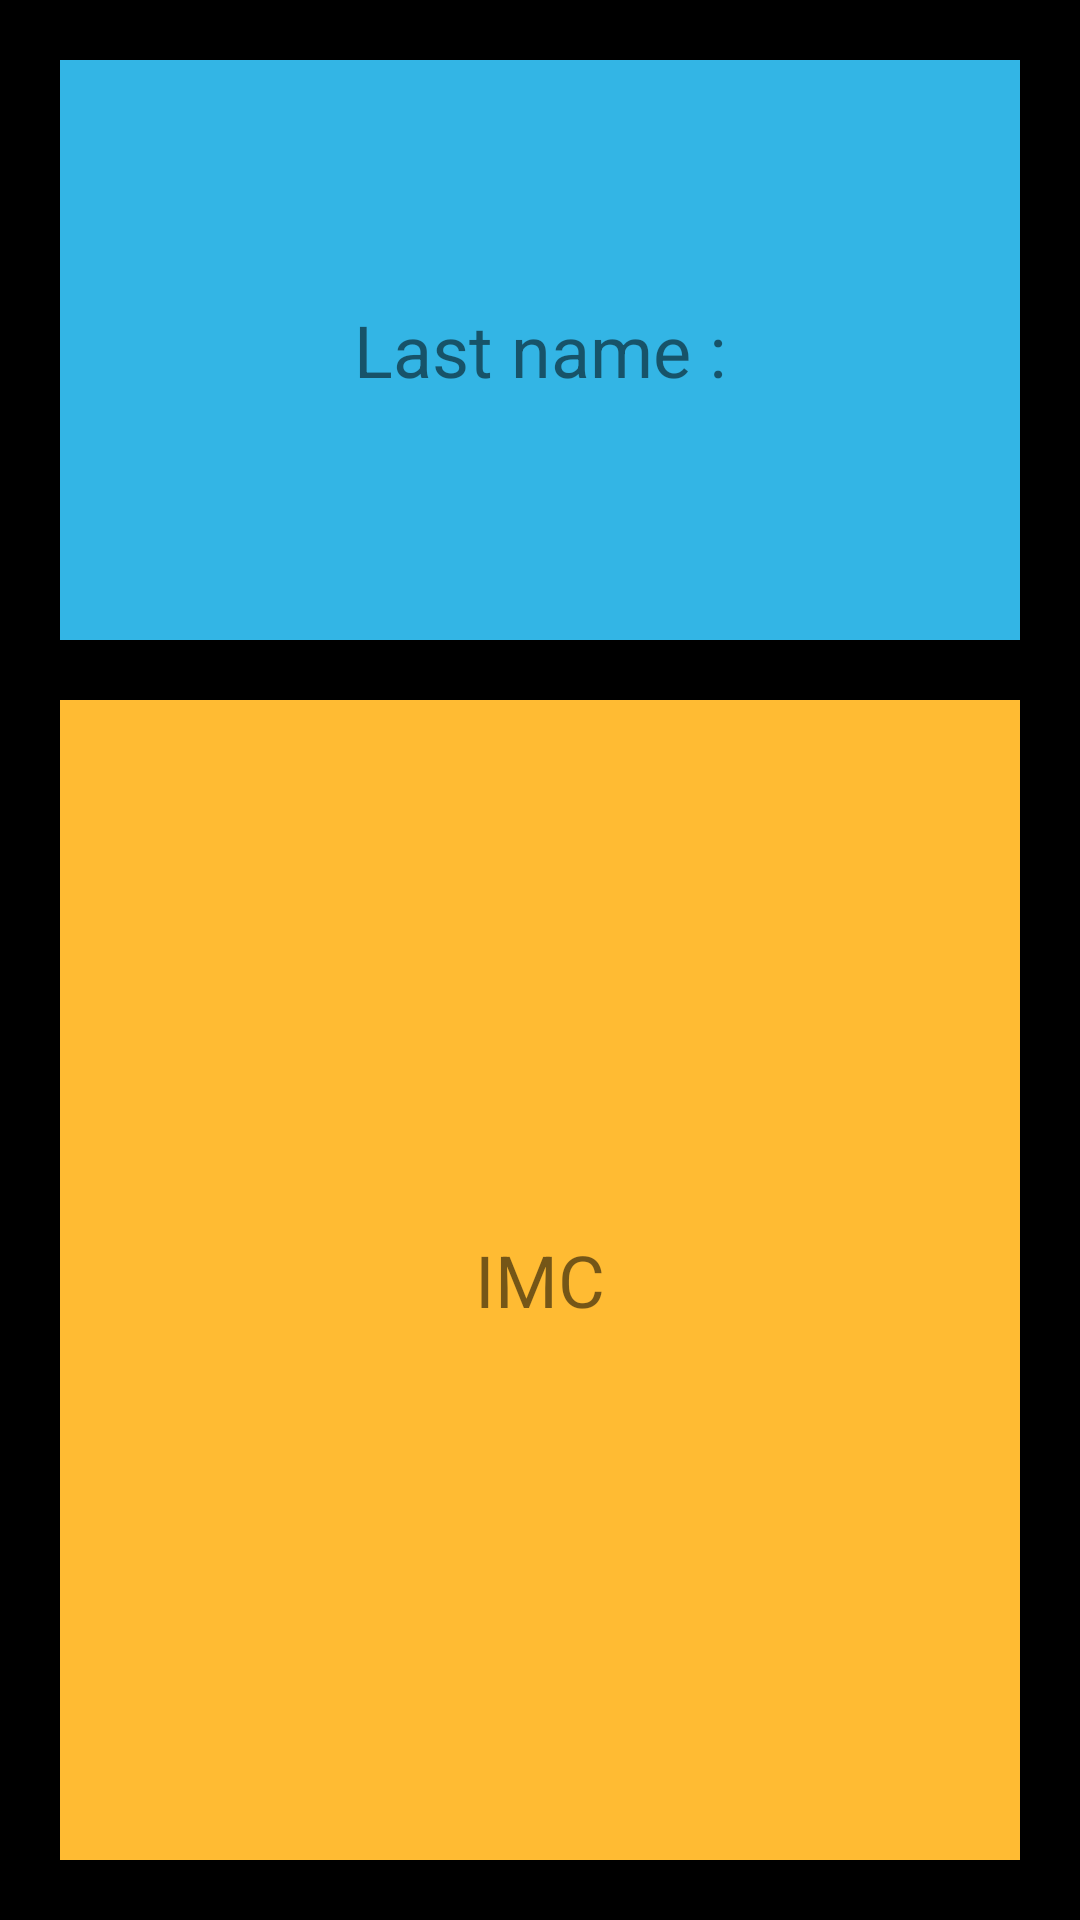

This screen was rendered from an Android layout file. Write that file and the resources it references.
<!-- AndroidManifest.xml: application theme Theme.AppCompat.Light.NoActionBar -->
<!-- res/layout/calcul_imc.xml -->
<?xml version="1.0" encoding="utf-8"?>
<LinearLayout xmlns:android="http://schemas.android.com/apk/res/android"
    android:layout_width="fill_parent"
    android:layout_height="fill_parent"
    android:padding="10dp"
    android:background="@android:color/black"
    android:orientation="vertical">

    <LinearLayout
        android:layout_width="match_parent"
        android:layout_height="0dp"
        android:layout_weight="1"
        android:background="@android:color/holo_blue_light"
        android:gravity="center"
        android:layout_margin="10dp"
        android:orientation="horizontal">

        <TextView
            android:layout_width="wrap_content"
            android:layout_height="match_parent"
            android:gravity="center"
            android:padding="20dp"
            android:textSize="24dp"
            android:text="@string/last_name" />

        />

    </LinearLayout>


    <LinearLayout
        android:layout_width="match_parent"
        android:layout_height="0dp"
        android:layout_weight="2"
        android:layout_margin="10dp"
        android:orientation="horizontal">

        <TextView
            android:layout_width="0dp"
            android:layout_weight="1"
            android:layout_height="match_parent"
            android:gravity="center"
            android:textSize="24dp"
            android:padding="10dp"
            android:background="@android:color/holo_orange_light"
            android:text="@string/imc" />

    </LinearLayout>




</LinearLayout>
<!-- resources referenced by this layout -->
<resources>
  <string name="imc">IMC</string>
  <string name="last_name">Last name :</string>
</resources>
